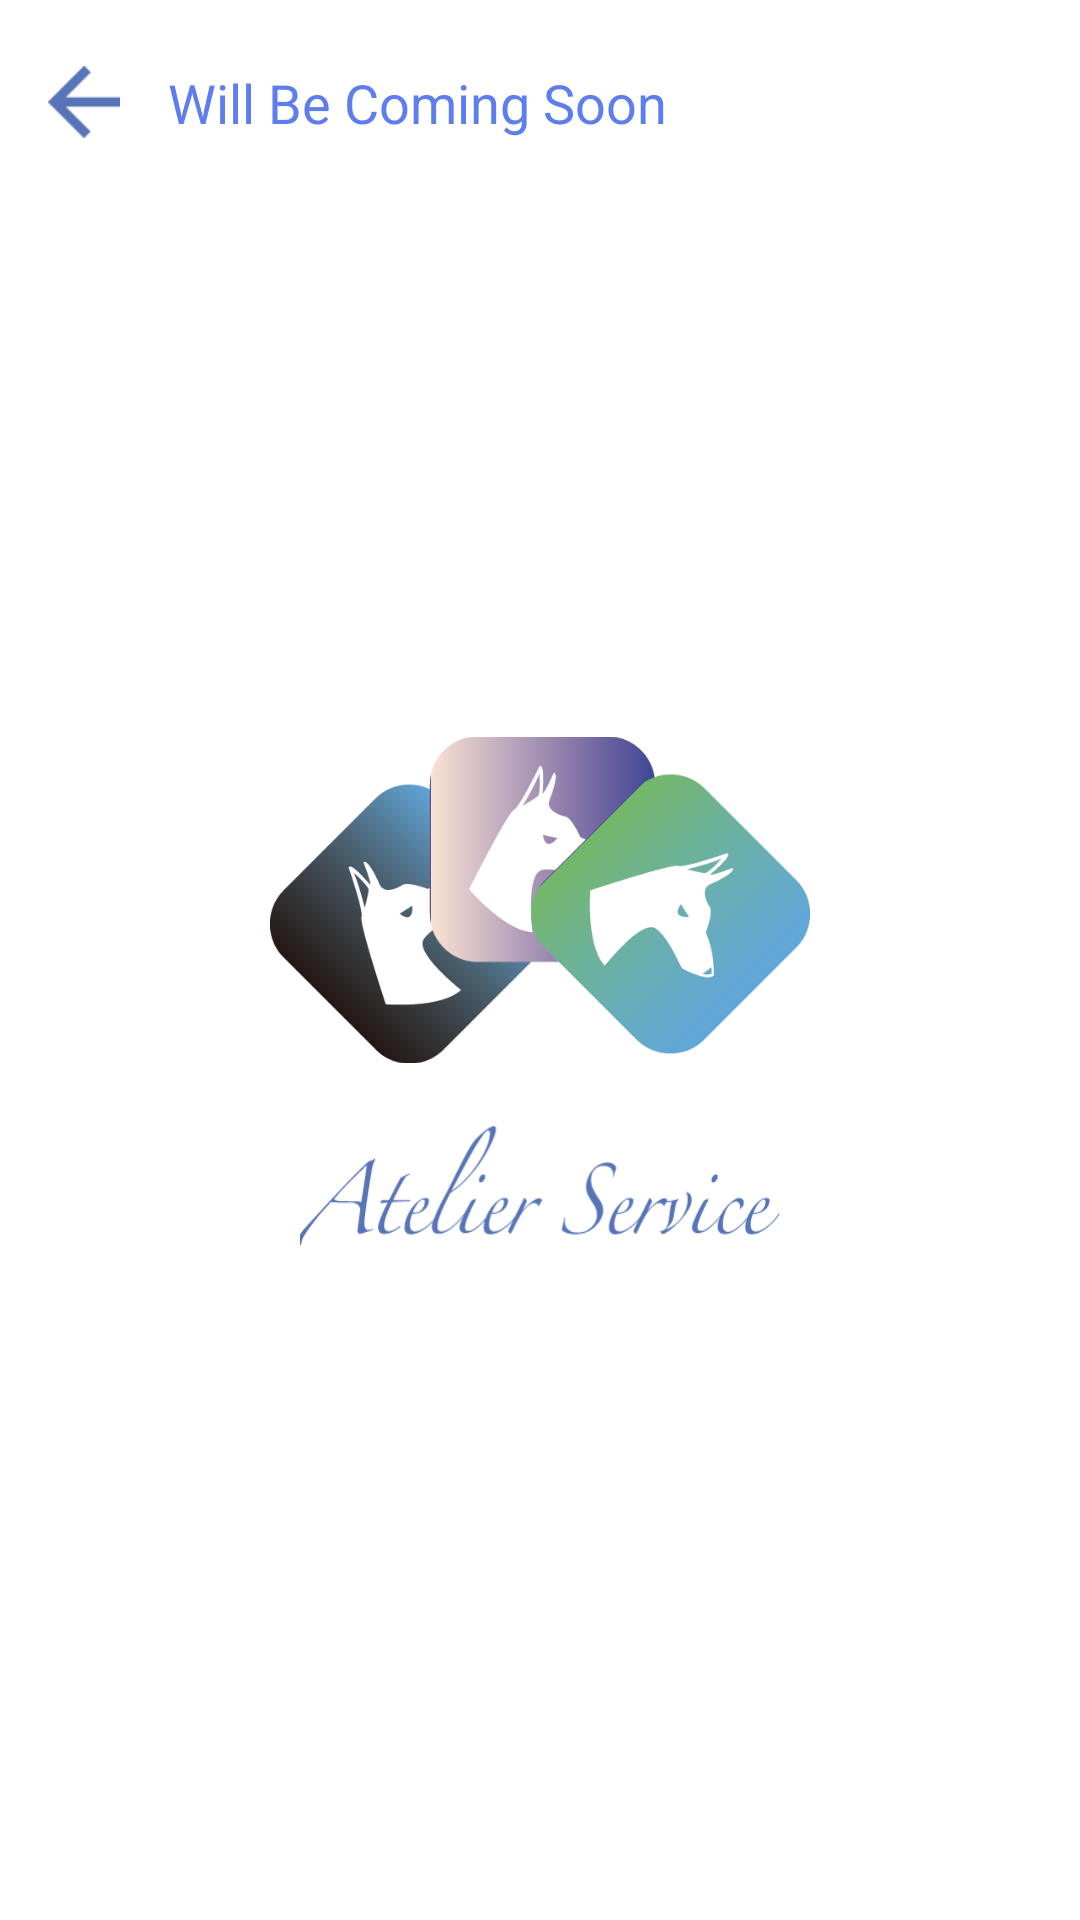

Produce the Android XML layout that renders to this screen, including the resource entries it uses.
<!-- AndroidManifest.xml: activity theme AppTheme -->
<!-- res/layout/activity_atelier.xml -->
<?xml version="1.0" encoding="utf-8"?>
<androidx.constraintlayout.widget.ConstraintLayout xmlns:android="http://schemas.android.com/apk/res/android"
    xmlns:app="http://schemas.android.com/apk/res-auto"
    xmlns:tools="http://schemas.android.com/tools"
    android:layout_width="match_parent"
    android:layout_height="match_parent"
    android:background="@color/colorWhite"
    tools:context=".atelier.AtelierActivity">

    <LinearLayout
        android:layout_width="0dp"
        android:layout_height="wrap_content"
        android:gravity="center_horizontal"
        android:orientation="vertical"
        app:layout_constraintBottom_toBottomOf="parent"
        app:layout_constraintEnd_toEndOf="parent"
        app:layout_constraintStart_toStartOf="parent"
        app:layout_constraintTop_toTopOf="parent">

        <ImageView
            android:layout_width="180dp"
            android:layout_height="150dp"
            android:src="@drawable/atelier_asset_image_logo_color" />

        <ImageView
            android:layout_width="160dp"
            android:layout_height="40dp"
            android:background="@drawable/atelier_asset_logo_color" />

    </LinearLayout>

    <Button
        android:id="@+id/atelierBackButton"
        android:layout_width="24dp"
        android:layout_height="24dp"
        android:layout_marginStart="16dp"
        android:layout_marginTop="22dp"
        android:background="@drawable/global_asset_back_color"
        app:layout_constraintStart_toStartOf="parent"
        app:layout_constraintTop_toTopOf="parent" />

    <TextView
        android:id="@+id/atelierText1"
        android:layout_width="wrap_content"
        android:layout_height="wrap_content"
        android:layout_marginStart="16dp"
        android:layout_marginTop="22dp"
        android:text="Will Be Coming Soon"
        android:textColor="@color/colorPrimary"
        android:textSize="18sp"
        app:layout_constraintStart_toEndOf="@+id/atelierBackButton"
        app:layout_constraintTop_toTopOf="parent" />
</androidx.constraintlayout.widget.ConstraintLayout>
<!-- resources referenced by this layout -->
<resources>
  <color name="colorPrimary">#5E7DEF</color>
  <color name="colorWhite">#FFFFFF</color>
  <!-- drawable atelier_asset_image_logo_color: png bitmap (drawable, 31957 bytes) -->
  <!-- drawable atelier_asset_logo_color: png bitmap (drawable, 6057 bytes) -->
  <!-- drawable global_asset_back_color: png bitmap (drawable, 431 bytes) -->
  <style name="AppTheme" parent="Theme.AppCompat.NoActionBar">
          
          <item name="colorPrimary">@color/colorPrimary</item>
          <item name="colorPrimaryDark">@color/colorPrimaryDark</item>
          <item name="colorAccent">@color/colorAccent</item>
  
          
  
      </style>
  <color name="colorPrimaryDark">#5E7DEF</color>
  <color name="colorAccent">#5E7DEF</color>
</resources>
